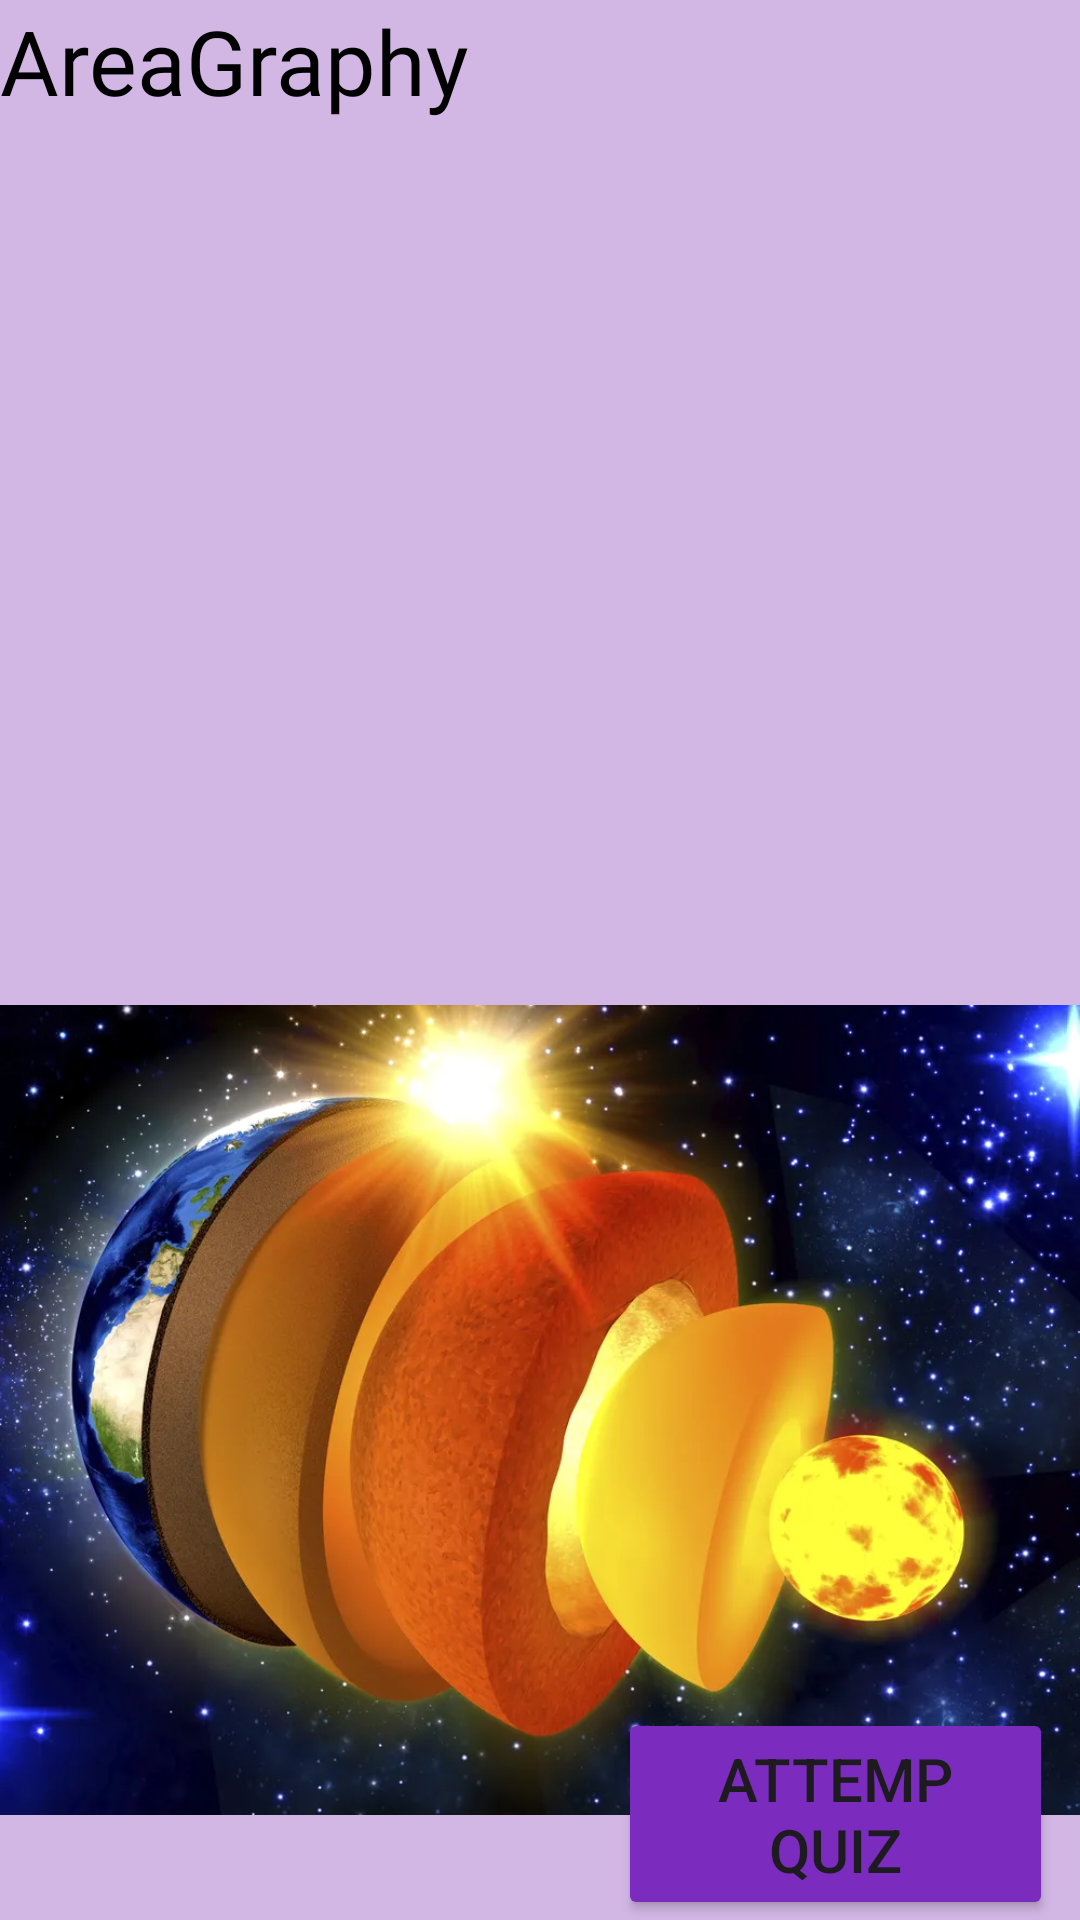

Here is an Android app screen rendered from its layout file. Give the layout XML and the strings, colors and styles it references.
<!-- AndroidManifest.xml: application theme Theme.Material3.Light -->
<!-- res/layout/activity_lesson2_surface.xml -->
<?xml version="1.0" encoding="utf-8"?>
<RelativeLayout xmlns:android="http://schemas.android.com/apk/res/android"
    xmlns:app="http://schemas.android.com/apk/res-auto"
    xmlns:tools="http://schemas.android.com/tools"
    android:layout_width="match_parent"
    android:layout_height="match_parent"
    android:background="#d2b7e5"
    tools:context=".lesson2_surface">

    <TextView
        android:id="@+id/textView"
        android:layout_width="match_parent"
        android:layout_height="match_parent"
        android:layout_alignParentEnd="true"
        android:layout_marginTop="0dp"
        android:layout_marginEnd="-4dp"
        android:fontFamily="@font/changa_one"
        android:maxLines="10"
        android:text="@string/areagraphy"
        android:textColor="@color/black"
        android:textSize="30dp" />

    <ImageView
        android:id="@+id/imageView2"
        android:layout_width="wrap_content"
        android:layout_height="wrap_content"
        android:layout_marginTop="300dp"
        app:srcCompat="@drawable/s1" />

    <Button
        android:layout_width="196dp"
        android:layout_height="wrap_content"
        android:layout_alignParentStart="true"
        android:layout_alignParentEnd="true"
        android:layout_alignParentBottom="true"
        android:layout_marginStart="206dp"
        android:layout_marginTop="56dp"
        android:layout_marginEnd="9dp"
        android:layout_marginBottom="0dp"
        android:backgroundTint="#7b2cbf"
        android:onClick="QuizActivitySurface2"
        android:text="attemp quiz"
        android:textSize="20dp"
        app:cornerRadius="13dp" />

</RelativeLayout>
<!-- resources referenced by this layout -->
<resources>
  <color name="black">#FF000000</color>
  <!-- drawable s1: jpg bitmap (drawable, 66004 bytes) -->
  <string name="areagraphy">AreaGraphy</string>
</resources>
